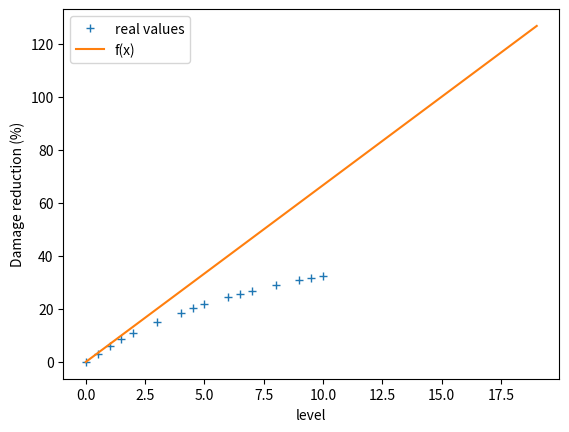

Write Python code to recreate this figure.
#!/usr/bin/python3
# -*- coding: utf-8 -*-

# This is a personal project to understand and improve my knowledge/tactics in the game Caravan War.
# [redacted]
#
# This program is free software: you can redistribute it and/or modify
# it under the terms of the GNU General Public License as published by
# the Free Software Foundation, either version 3 of the License, or
# (at your option) any later version.
#
# This program is distributed in the hope that it will be useful,
# but WITHOUT ANY WARRANTY; without even the implied warranty of
# MERCHANTABILITY or FITNESS FOR A PARTICULAR PURPOSE.  See the
# GNU General Public License for more details.
#
# You should have received a copy of the GNU General Public License
# along with this program.  If not, see <https://www.gnu.org/licenses/>.


"""
Record data and attempt to find exact armor formula
"""

from math import sqrt, log, log10

import matplotlib.pyplot as plt

armor_table = {0: 0, 0.5: 3.10, 1: 5.91, 1.5: 8.48, 2: 10.83, 3: 15.00, 4: 18.57, 4.5: 20.17, 5: 21.67, 6: 24.37,
               6.5: 25.61, 7: 26.78, 8: 28.89, 9: 30.79, 9.5: 31.67, 10: 32.50}
"""Known armor value"""

def armor_reduction(armor_level: int) -> float:
    """
    :param armor_level: int, level of armor to apply (after subtraction of the attacker armor piercing)
    :return: float, damage reduction factor for the corresponding armor value
    """
    return (100 - armor_table[max(0, armor_level)]) / 100


def g(x, a, b):
    return x**(a/b) * armor_table[2] / 2**(a/b)


#b = (len(armor_table) * sum([armor_table[k] * log(k + 1) for k in armor_table]) - sum(armor_table.values()) * sum([log(k + 1) for k in armor_table])
#     ) / (len(armor_table) * sum([log(k + 1)**2 for k in armor_table]) - sum([log(k + 1) for k in armor_table])**2)
#a = (sum(armor_table.values()) - b*sum([log(k + 1) for k in armor_table])) / len(armor_table)
#print(a, b)



def f(x):
    #return sqrt(x) * armor_table[2]/sqrt(2)
    #return x**(5/7) * armor_table[2] / 2**(5/7)
    #return log(x+1) * armor_table[2] / log(2+1)
    #return log10(x + 1) * armor_table[2] / log10(2 + 1)
    #return log(x + 1, 0.1) * armor_table[9.5] / log(9.5 + 1, 0.1)
    #return a + b*log(x+1)

    #return sum([3.1*0.913**i for i in range(2*x)])



    # Wolfram Alpha
    # fit {{0, 0}, {2, 10.83}, {3, 15}, {4, 18.57}, {5, 21.67}, {6, 24.37}, {8, 28.89}}
    #return 0.0187255 * x ** 3 - 0.484128 * x ** 2 + 6.28577 * x
    #return -0.259422 * x**2 + 5.63037 * x
    #return 13.0218 * log(0.883713 * x)

    #return -0.20119 * x**2 + 5.00148 * x + 1.712
    #return 0.0143478 * x**3 - 0.416408 * x**2 + 5.96852 * x + 0.446522
    #return -0.000762579 * x**4 + 0.0291352 * x**3 - 0.516533 * x**2 + 6.24645 * x + 0.182736

    # Geogebra:
    # 0.01 x * y - 0.99x + 0.15 y = 0 (sorte de fonction a/(x-b) + c?)
    # 0.01 x2 y - 0.38x2 + 0.21 xy - 0.89x - 0.02y2 + 0.14y = 0 (idem)
    # poly2 : -0.23x2 + 5.38x + 0.59
    # poly3 : 0.02x3 -0.45x2 +6.18x +0.1
    # poly4 : 0x4 + 0.04x3 - 0.58x2 +6.43x +0.01
    return x/0.15


if __name__ == '__main__':
    # print(armor_table)

    plt.plot(sorted(list(armor_table.keys())), sorted(list(armor_table.values())), "+", label="real values")
    xs = range(20)
    ys = list(f(x) for x in xs)
    plt.plot(xs, ys, label="f(x)")
    print(ys)
    plt.xlabel("level")
    plt.ylabel("Damage reduction (%)")
    plt.legend()
    plt.show()

#print(f(0))

for k in range(30):
    armor_table.setdefault(k, f(min(k, 10)))


